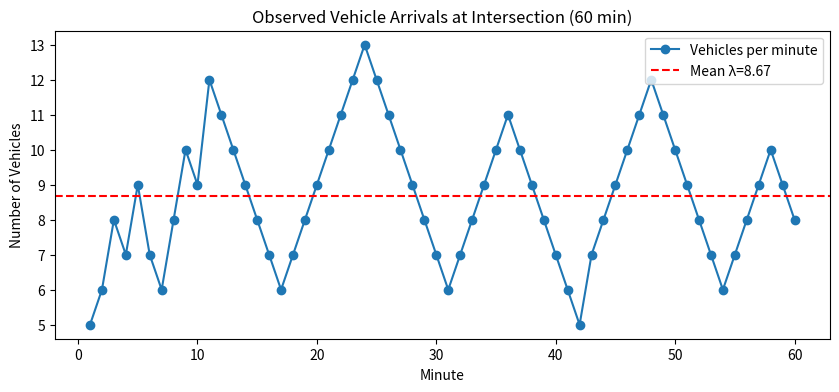
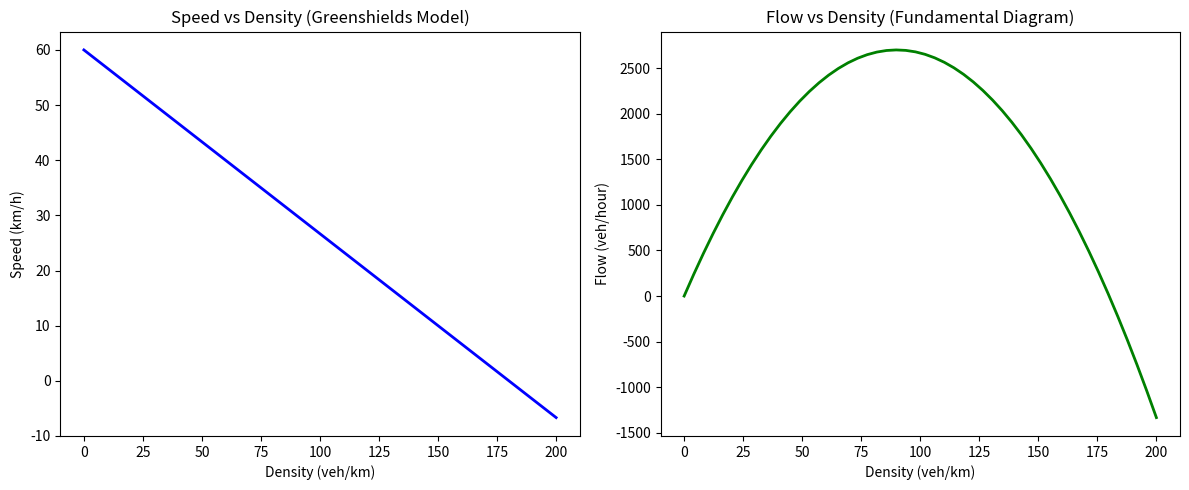

Generate these figures, in order, with matplotlib:
import numpy as np
import matplotlib.pyplot as plt

# -------------------------
# STEP 1: Synthetic Traffic Dataset (arrivals per minute for 60 minutes)
# -------------------------
arrivals = np.array([
    5, 6, 8, 7, 9, 7, 6, 8, 10, 9,
    12, 11, 10, 9, 8, 7, 6, 7, 8, 9,
    10, 11, 12, 13, 12, 11, 10, 9, 8, 7,
    6, 7, 8, 9, 10, 11, 10, 9, 8, 7,
    6, 5, 7, 8, 9, 10, 11, 12, 11, 10,
    9, 8, 7, 6, 7, 8, 9, 10, 9, 8
])

# Average vehicles per minute (λ)
lambda_rate = np.mean(arrivals)
print("Average vehicles/minute (λ):", round(lambda_rate, 2))

# Plot arrivals per minute
plt.figure(figsize=(10,4))
plt.plot(range(1,61), arrivals, marker='o', label="Vehicles per minute")
plt.axhline(y=lambda_rate, color='r', linestyle='--', label=f"Mean λ={lambda_rate:.2f}")
plt.xlabel("Minute")
plt.ylabel("Number of Vehicles")
plt.title("Observed Vehicle Arrivals at Intersection (60 min)")
plt.legend()
plt.show()


# -------------------------
# STEP 2: Queueing Model (M/M/1 Queue at Traffic Signal)
# -------------------------
# Assume service rate μ = 10 vehicles/minute
mu = 10

if lambda_rate < mu:
    rho = lambda_rate / mu   # traffic intensity
    Lq = (rho**2) / (1-rho)  # average length of queue
    Wq = Lq / lambda_rate    # average waiting time (in minutes)

    print("\nQueue analysis at signal:")
    print(f"- Arrival rate λ: {lambda_rate:.2f} vehicles/min")
    print(f"- Service rate μ: {mu} vehicles/min")
    print(f"- Utilization (ρ): {rho:.2f}")
    print(f"- Avg. queue length: {Lq:.2f} vehicles")
    print(f"- Avg. waiting time per vehicle: {Wq*60:.2f} seconds")
else:
    print("\nSystem unstable: λ >= μ (Traffic jam occurs!)")


# -------------------------
# STEP 3: Fundamental Traffic Flow Model (Greenshields)
# -------------------------
density = np.linspace(0, 200, 50)   # density: vehicles/km
v_free = 60                         # free flow speed (km/h)
jam_density = 180                   # jam density (veh/km)

# Greenshields Model: Speed-Density relationship
speed = v_free * (1 - density/jam_density)

# Flow = Density × Speed
flow = density * speed

# Plot Speed-Density & Flow-Density curves
plt.figure(figsize=(12,5))

plt.subplot(1,2,1)
plt.plot(density, speed, 'b-', lw=2)
plt.xlabel("Density (veh/km)")
plt.ylabel("Speed (km/h)")
plt.title("Speed vs Density (Greenshields Model)")

plt.subplot(1,2,2)
plt.plot(density, flow, 'g-', lw=2)
plt.xlabel("Density (veh/km)")
plt.ylabel("Flow (veh/hour)")
plt.title("Flow vs Density (Fundamental Diagram)")

plt.tight_layout()
plt.show()